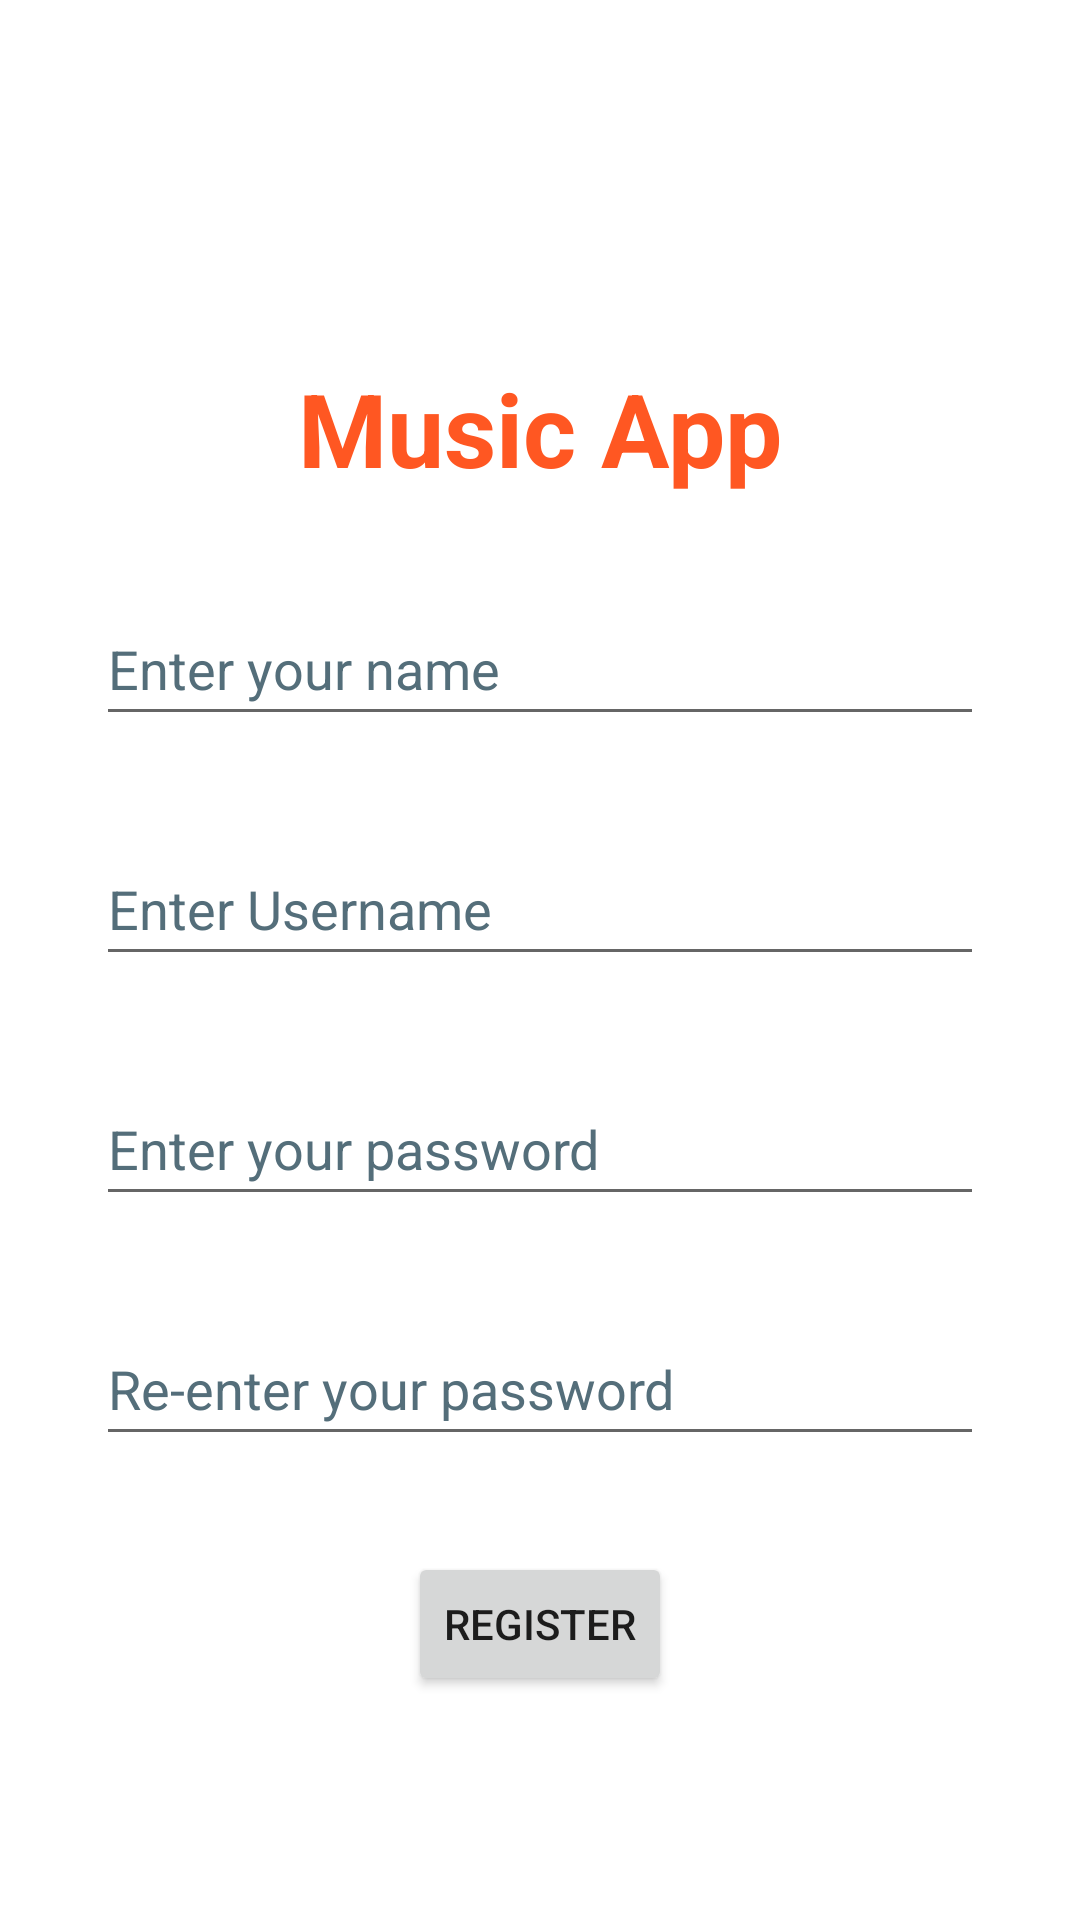

Layout XML and referenced resources for this Android screen:
<!-- AndroidManifest.xml: application theme AppTheme -->
<!-- res/layout/activity_sign_up.xml -->
<?xml version="1.0" encoding="utf-8"?>
<androidx.constraintlayout.widget.ConstraintLayout xmlns:android="http://schemas.android.com/apk/res/android"
    xmlns:app="http://schemas.android.com/apk/res-auto"
    xmlns:tools="http://schemas.android.com/tools"
    android:id="@+id/main"
    android:layout_width="match_parent"
    android:layout_height="match_parent"
    android:background="@color/white"
    tools:context=".activity.SignInActivity">

    <TextView
        android:id="@+id/tv_title"
        android:layout_width="0dp"
        android:layout_height="wrap_content"
        android:layout_marginStart="32dp"
        android:layout_marginTop="120dp"
        android:layout_marginEnd="32dp"
        android:text="@string/tv_title"
        android:gravity="center"
        android:textAppearance="@style/TextAppearance.AppCompat.Display1"
        android:textColor="#FF5722"
        android:textStyle="bold"
        app:layout_constraintEnd_toEndOf="parent"
        app:layout_constraintHorizontal_bias="1.0"
        app:layout_constraintStart_toStartOf="parent"
        app:layout_constraintTop_toTopOf="parent" />

    <EditText
        android:id="@+id/edt_name"
        android:layout_width="0dp"
        android:layout_height="wrap_content"
        android:layout_marginTop="32dp"
        android:autofillHints=""
        android:ems="10"
        android:hint="@string/hint_name"
        android:inputType="textEmailAddress"
        android:minHeight="48dp"
        android:textColorHint="#546E7A"
        app:layout_constraintBottom_toTopOf="@+id/edt_username"
        app:layout_constraintEnd_toEndOf="@+id/tv_title"
        app:layout_constraintStart_toStartOf="@+id/tv_title"
        app:layout_constraintTop_toBottomOf="@+id/tv_title"
        tools:ignore="VisualLintTextFieldSize" />
    <EditText
        android:id="@+id/edt_username"
        android:layout_width="0dp"
        android:layout_height="wrap_content"
        android:layout_marginTop="32dp"
        android:autofillHints=""
        android:ems="10"
        android:hint="@string/hint_username"
        android:inputType="textEmailAddress"
        android:minHeight="48dp"
        android:textColorHint="#546E7A"
        app:layout_constraintBottom_toTopOf="@+id/edt_password"
        app:layout_constraintEnd_toEndOf="@+id/edt_name"
        app:layout_constraintStart_toStartOf="@+id/edt_name"
        app:layout_constraintTop_toBottomOf="@+id/edt_name"
        tools:ignore="VisualLintTextFieldSize" />

    <EditText
        android:id="@+id/edt_password"
        android:layout_width="0dp"
        android:layout_height="wrap_content"
        android:layout_marginTop="32dp"
        android:autofillHints=""
        android:ems="10"
        android:hint="@string/hint_password"
        android:inputType="textPassword"
        android:minHeight="48dp"
        android:textColorHint="#546E7A"
        app:layout_constraintEnd_toEndOf="@+id/edt_username"
        app:layout_constraintStart_toStartOf="@+id/edt_username"
        app:layout_constraintTop_toBottomOf="@+id/edt_username"
        tools:ignore="VisualLintTextFieldSize" />


    <EditText
        android:id="@+id/edt_repeat_password"
        android:layout_width="0dp"
        android:layout_height="wrap_content"
        android:layout_marginTop="32dp"
        android:autofillHints=""
        android:ems="10"
        android:hint="@string/hint_password_again"
        android:inputType="textPassword"
        android:minHeight="48dp"
        android:textColorHint="#546E7A"
        app:layout_constraintEnd_toEndOf="@+id/edt_password"
        app:layout_constraintHorizontal_bias="1.0"
        app:layout_constraintStart_toStartOf="@+id/edt_password"
        app:layout_constraintTop_toBottomOf="@+id/edt_password"
        tools:ignore="VisualLintTextFieldSize" />

    <Button
        android:id="@+id/btn_register"
        android:layout_width="wrap_content"
        android:layout_height="wrap_content"
        android:layout_marginTop="32dp"
        android:text="@string/btn_register"
        app:layout_constraintEnd_toEndOf="parent"
        app:layout_constraintStart_toStartOf="parent"
        app:layout_constraintTop_toBottomOf="@+id/edt_repeat_password" />

    <androidx.constraintlayout.widget.Guideline
        android:id="@+id/item_list"
        android:layout_width="wrap_content"
        android:layout_height="wrap_content"
        android:orientation="vertical"
        app:layout_constraintGuide_percent="0.5" />

    <ImageButton
        android:id="@+id/imgbtn_return"
        android:layout_width="79dp"
        android:layout_height="59dp"
        android:background="@color/white"
        android:contentDescription="@string/imgbtn_content"
        app:layout_constraintBottom_toBottomOf="parent"
        app:layout_constraintStart_toStartOf="parent"
        app:srcCompat="@drawable/ic_return" />
</androidx.constraintlayout.widget.ConstraintLayout>
<!-- resources referenced by this layout -->
<resources>
  <color name="white">#FFFFFFFF</color>
  <string name="btn_register">Register</string>
  <string name="hint_name">Enter your name</string>
  <string name="hint_password">Enter your password</string>
  <string name="hint_password_again">Re-enter your password</string>
  
      //play song
  <string name="hint_username">Enter Username</string>
  <string name="imgbtn_content">img</string>
  <string name="tv_title">Music App</string>
  <style name="AppTheme" parent="Theme.AppCompat.Light.NoActionBar">
          
  
          <item name="colorPrimaryDark">#07112a</item>
  
          <item name="drawerArrowStyle">@style/DrawerIcon</item>
          <item name="android:listDivider">@android:color/transparent</item>
      </style>
  <style name="DrawerIcon" parent="Widget.AppCompat.DrawerArrowToggle">
          <item name="color">#AE000000</item>
      </style>
</resources>
